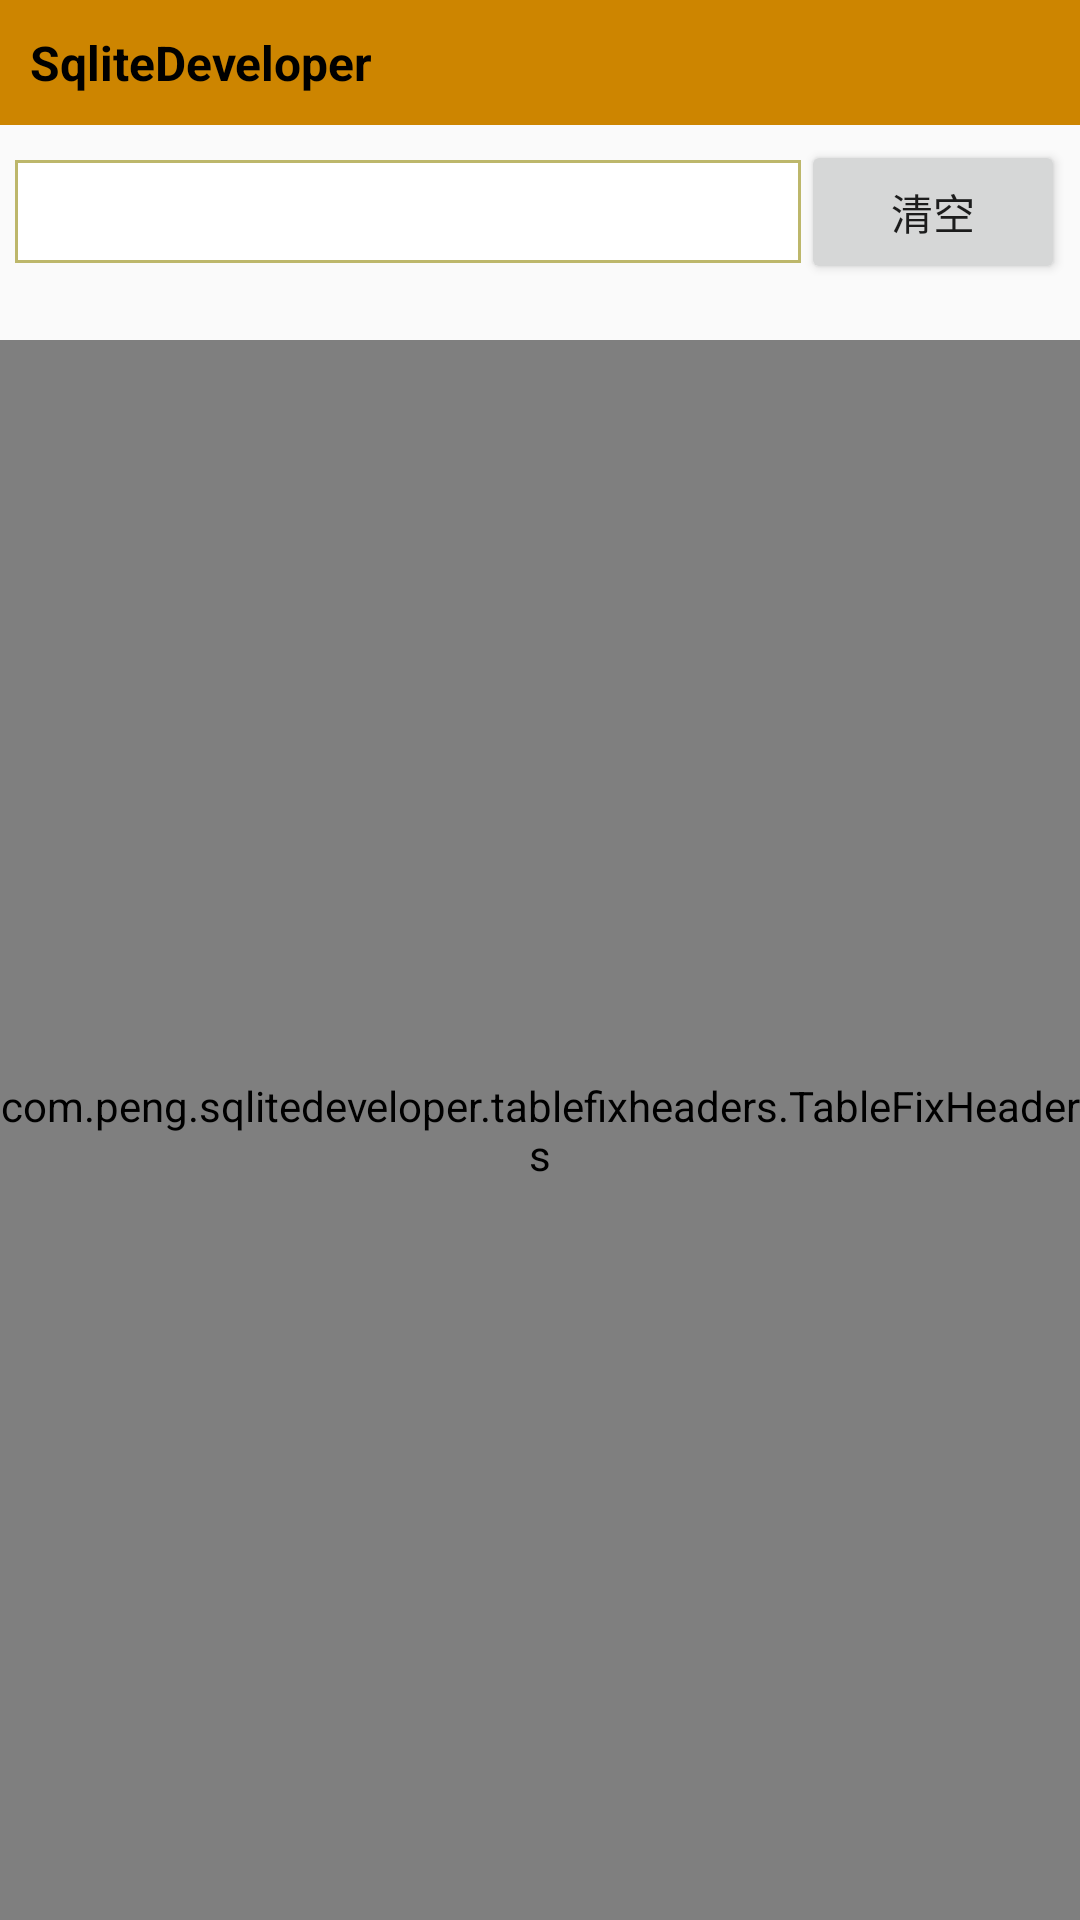

Write the Android layout XML for this screen, with the resource values it uses.
<!-- AndroidManifest.xml: application theme AppTheme -->
<!-- res/layout/activity_sql_console.xml -->
<?xml version="1.0" encoding="utf-8"?>
<LinearLayout xmlns:android="http://schemas.android.com/apk/res/android"
    android:layout_width="match_parent"
    android:orientation="vertical"
    android:layout_height="match_parent">

    <include
        android:id="@+id/title_container"
        layout="@layout/include_title" />

    <LinearLayout
        android:layout_width="match_parent"
        android:layout_height="wrap_content"
        android:layout_margin="5dp"
        android:gravity="center_vertical"
        android:orientation="horizontal">

        <EditText
            android:padding="5dp"
            android:background="@drawable/bg_edit_sql"
            android:id="@+id/et_raw_sql"
            android:layout_width="0dp"
            android:layout_weight="1"
            android:layout_height="wrap_content"
            android:inputType="text"
            android:imeOptions="actionSearch"
            />

        <Button
            android:layout_width="wrap_content"
            android:layout_height="wrap_content"
            android:text="清空"
            android:onClick="clearSql"/>

    </LinearLayout>

    <TextView
        android:layout_marginLeft="5dp"
        android:layout_marginRight="5dp"
        android:textSize="10sp"
        android:id="@+id/tv_sql_view"
        android:layout_width="match_parent"
        android:layout_height="wrap_content" />

    <FrameLayout
        android:id="@+id/fl_result_container"
        android:layout_width="match_parent"
        android:layout_height="0dp"
        android:layout_weight="1">

        <TextView
            android:id="@+id/tv_result"
            android:padding="5dp"
            android:layout_width="match_parent"
            android:layout_height="wrap_content" />

        <com.peng.sqlitedeveloper.tablefixheaders.TableFixHeaders
            android:id="@+id/tfh_select_result"
            android:layout_width="match_parent"
            android:layout_height="match_parent"/>
        </FrameLayout>


    <android.support.v7.widget.RecyclerView
        android:id="@+id/rv_smart_hint"
        android:layout_width="match_parent"
        android:layout_height="wrap_content">
    </android.support.v7.widget.RecyclerView>

</LinearLayout>
<!-- res/layout/include_title.xml (included above) -->
<?xml version="1.0" encoding="utf-8"?>
<RelativeLayout xmlns:android="http://schemas.android.com/apk/res/android"
    android:layout_width="match_parent"
    android:layout_height="wrap_content"
    android:background="@color/bg_title_color"
    android:padding="@dimen/app_padding" >

    <ImageView android:id="@+id/iv_back"
        android:layout_width="25dp"
        android:layout_height="25dp"
        android:layout_marginRight="5dp"
        android:layout_centerVertical="true"
        android:visibility="gone"
        android:src="@drawable/ic_back"/>
    
    <TextView
        android:id="@+id/tv_title"
        android:layout_toRightOf="@+id/iv_back"
        android:layout_width="wrap_content"
        android:layout_height="wrap_content"
        android:layout_centerVertical="true"
        android:text="@string/app_name"
        android:textColor="@color/black"
        android:textSize="16sp"
        android:textStyle="bold" />

    <ImageView
        android:id="@+id/iv_right"
        android:layout_width="@dimen/ic_title_size"
        android:layout_height="@dimen/ic_title_size"
        android:layout_alignParentRight="true"
        android:layout_centerVertical="true"
        android:src="@drawable/ic_add_db" 
        android:visibility="gone"/>

</RelativeLayout>
<!-- resources referenced by this layout -->
<resources>
  <color name="bg_title_color">#CD8500</color>
  <color name="black">#FF000000</color>
  <dimen name="app_padding">10dp</dimen>
  <dimen name="ic_title_size">20dp</dimen>
  <!-- drawable bg_edit_sql (drawable) -->
  <?xml version="1.0" encoding="utf-8"?>
  <shape xmlns:android="http://schemas.android.com/apk/res/android" android:shape="rectangle">
  	<stroke android:width="1dp"
  	    android:color="@color/line_edit_color"/>
  	<solid android:color="@color/white"/>
  </shape>
  <!-- drawable ic_add_db: png bitmap (drawable-xhdpi, 2397 bytes) -->
  <!-- drawable ic_back: png bitmap (drawable-xhdpi, 1783 bytes) -->
  <string name="app_name">SqliteDeveloper</string>
  <style name="AppTheme" parent="Theme.AppCompat.Light.NoActionBar">
          
          <item name="colorPrimary">@color/colorPrimary</item>
          <item name="colorPrimaryDark">@color/colorPrimaryDark</item>
          <item name="colorAccent">@color/black</item>
  
      </style>
  <color name="line_edit_color">#BDB76B</color>
  <color name="white">#FFFFFFFF</color>
  <color name="colorPrimary">#3F51B5</color>
  <color name="colorPrimaryDark">#CD8500</color>
</resources>
